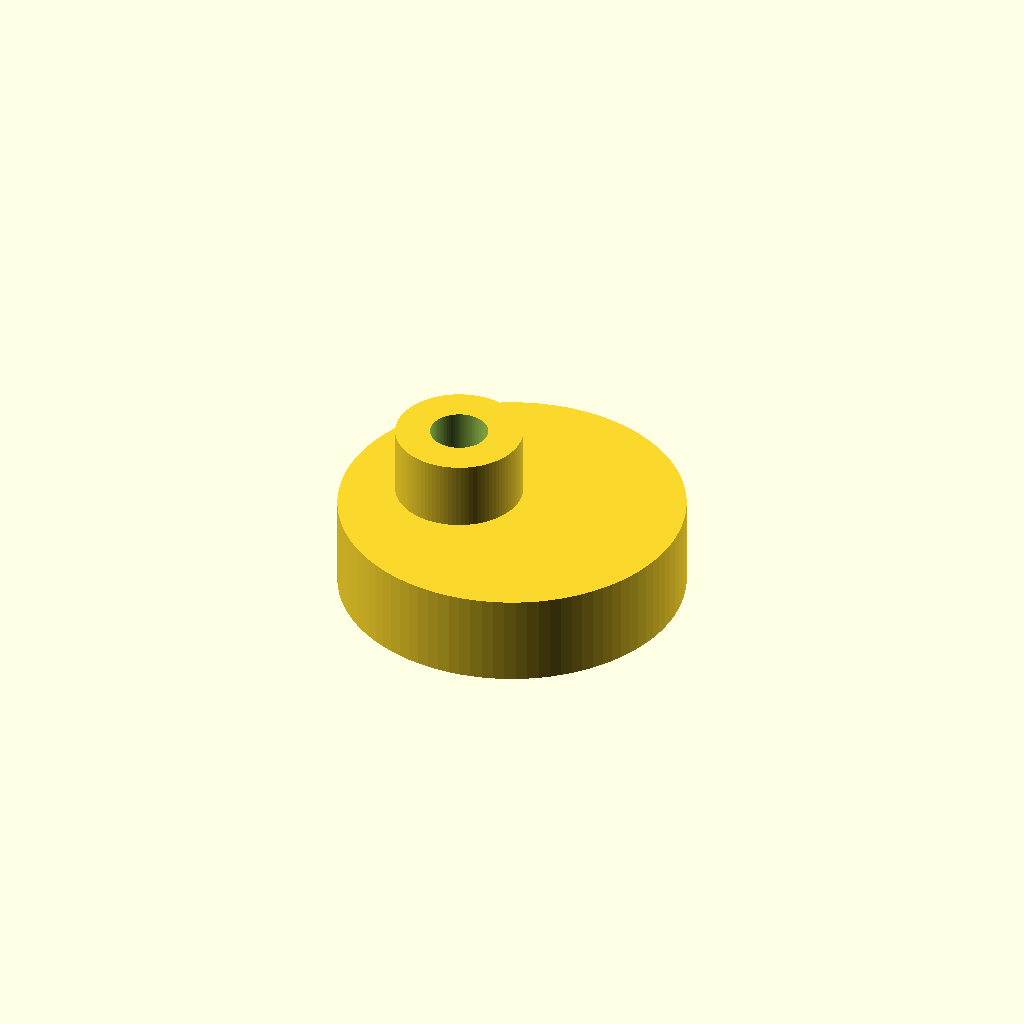
Cell 1: rendered with the file's own defaults.
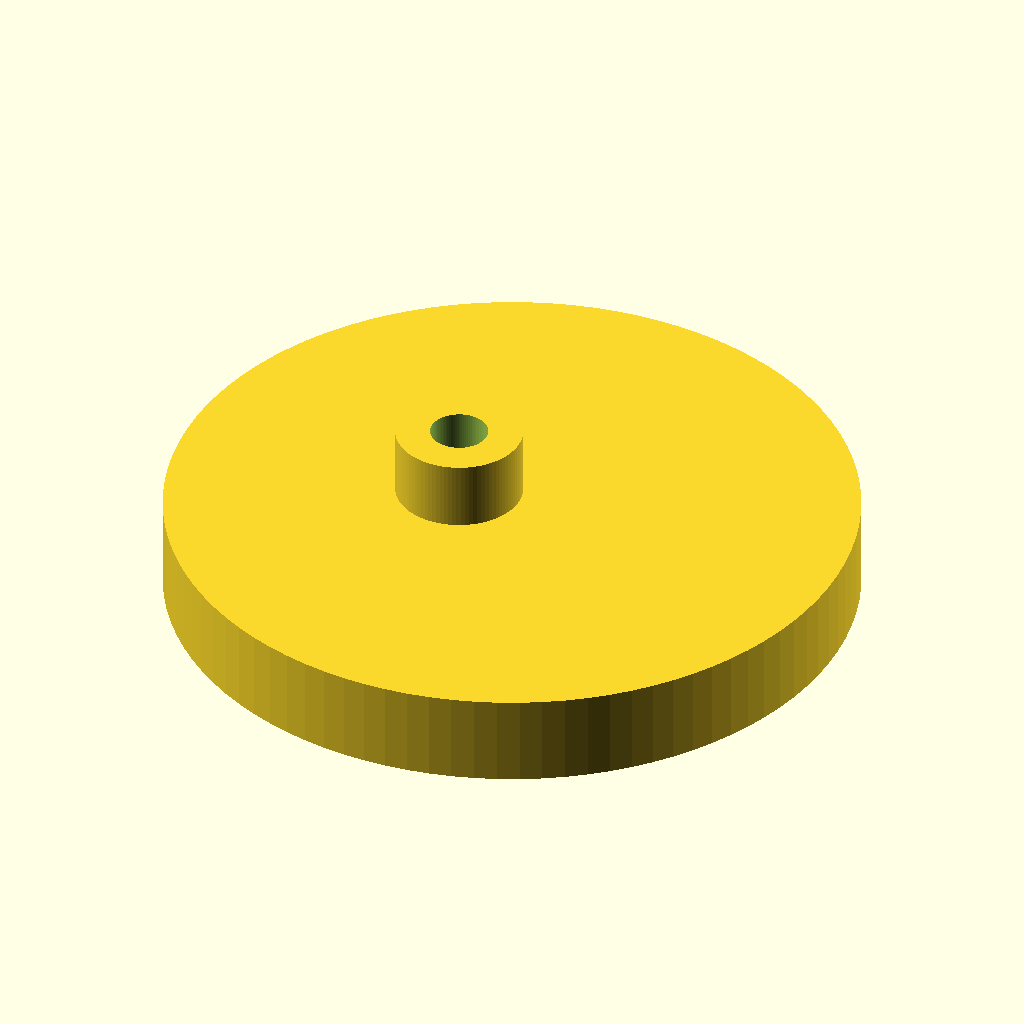
Cell 2: the same model with disc_d = 60.
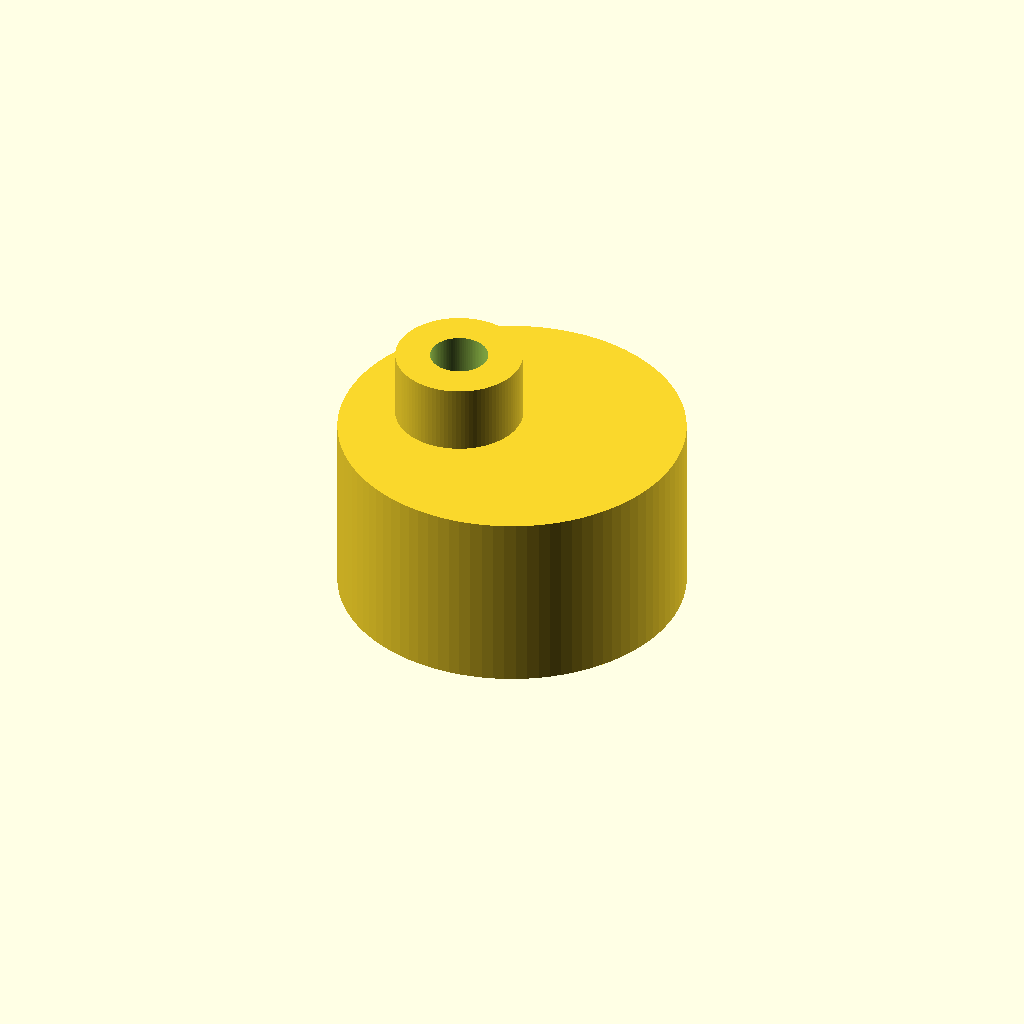
Cell 3: the same model with disc_t = 16.
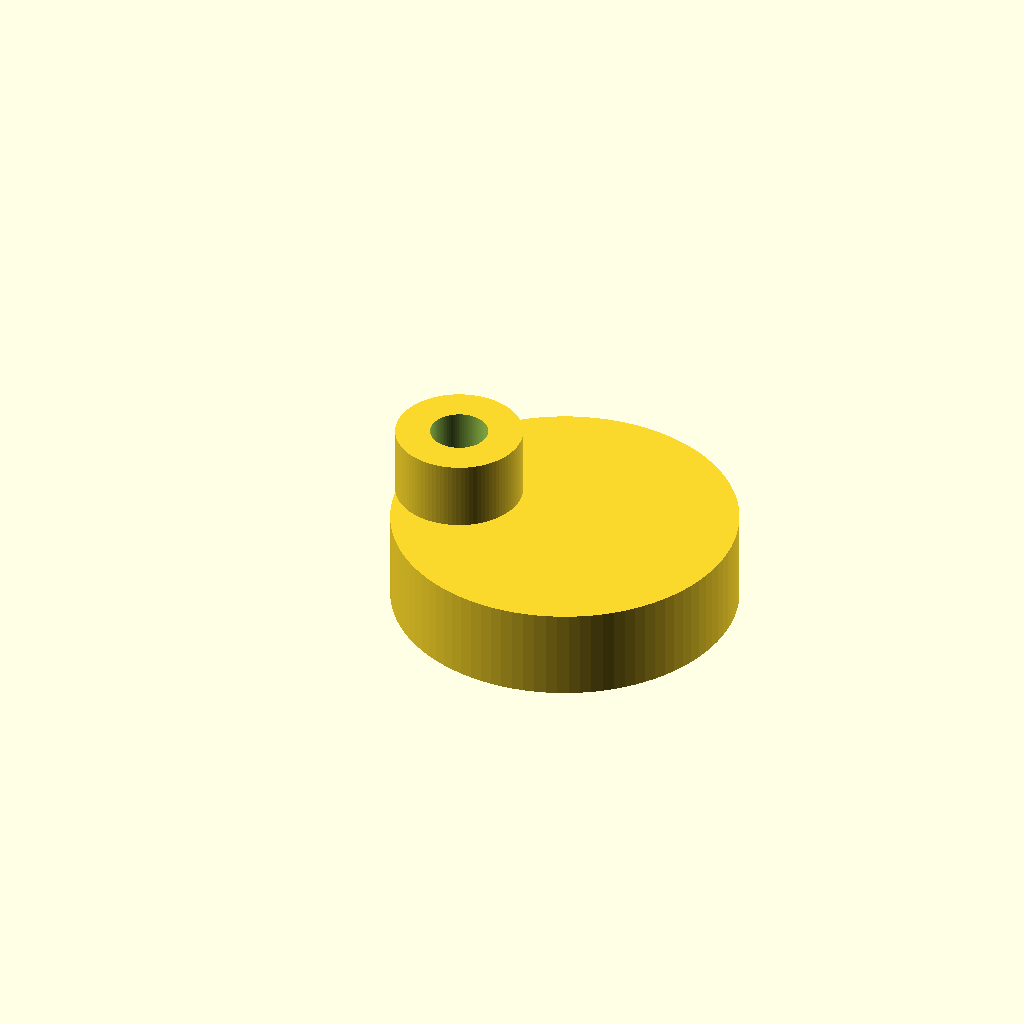
Cell 4 — eccentric set to 10, the other parameters unchanged.
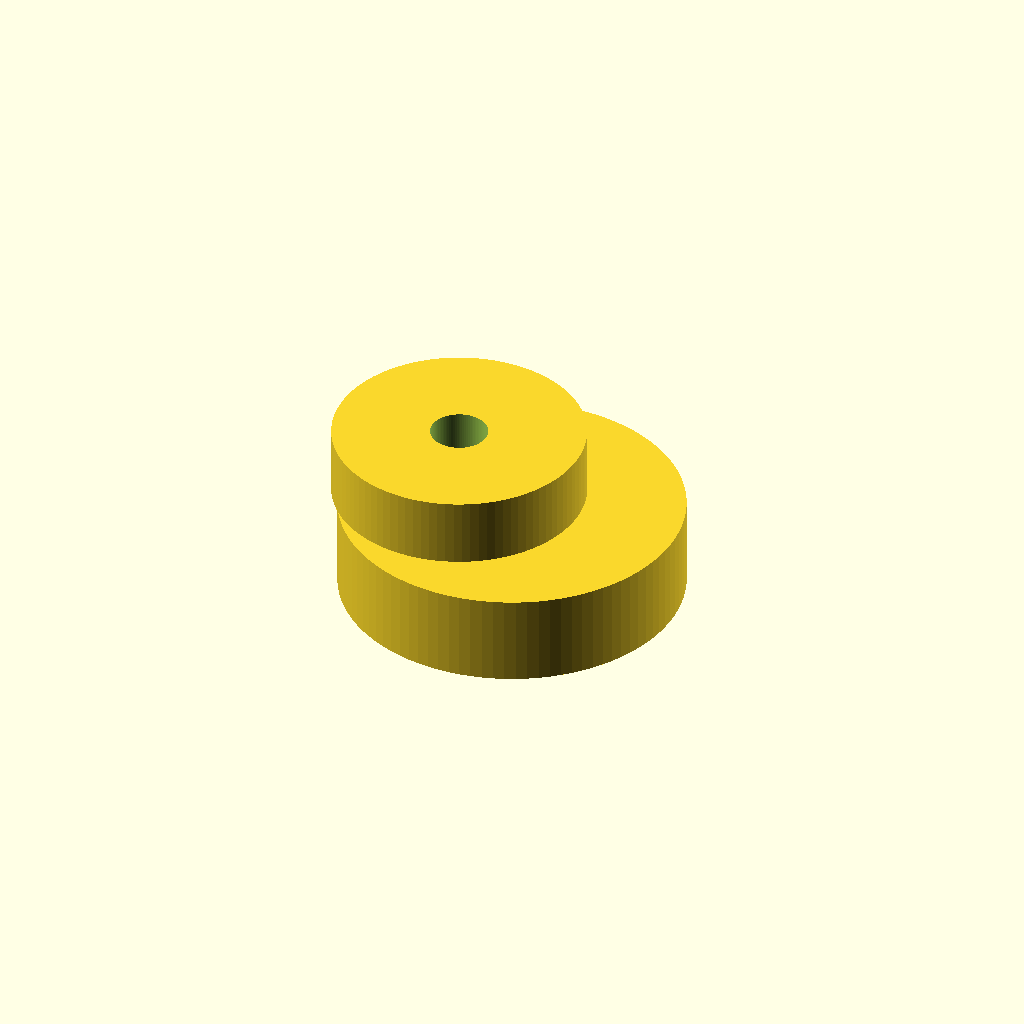
Cell 5: the same model with hub_d = 22.
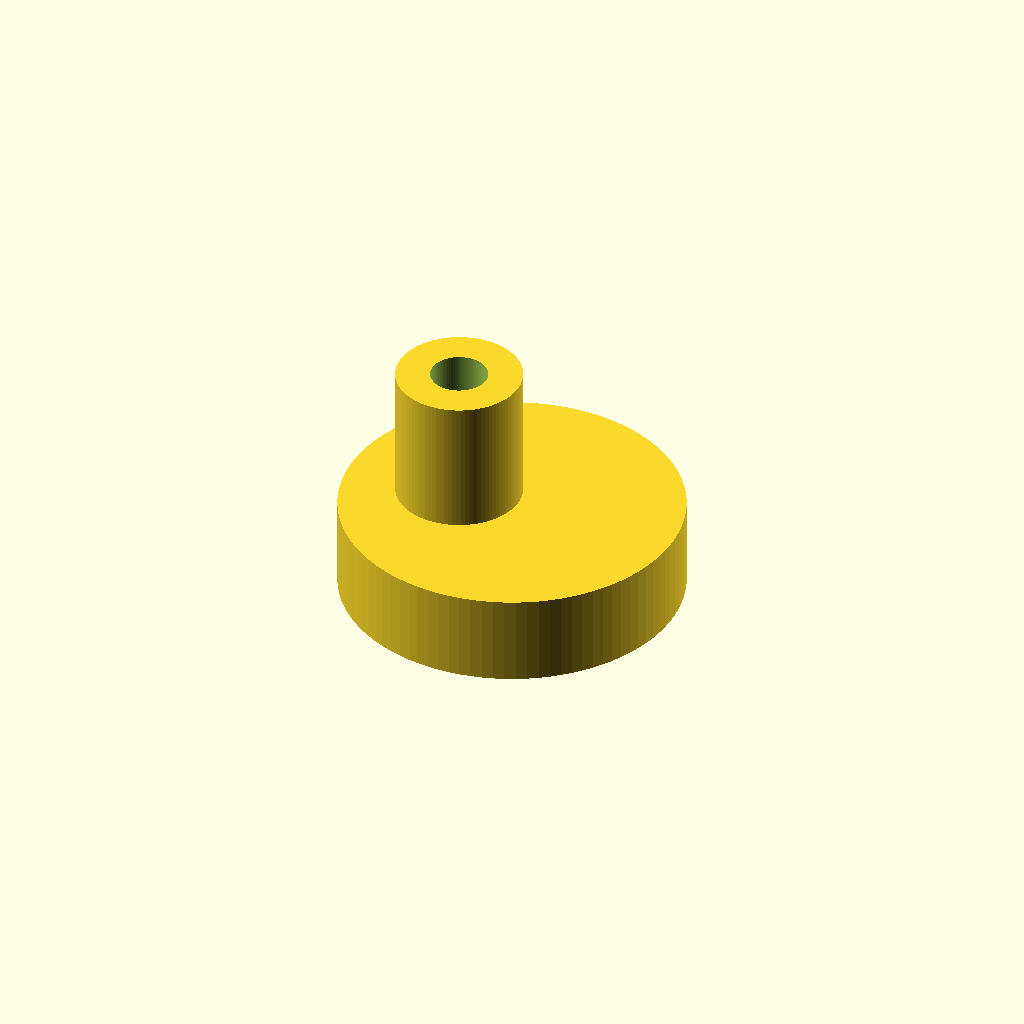
Cell 6: the same model with hub_h = 12.
All cells are drawn from one camera (rotation 55°, 0°, 25°, orthographic, colour scheme Cornfield), so only the parameter changes between them.
Source of the model, bench/smallmodels/spec/dev_ref_scad/cam_disc_034.scad:
// Eccentric cam for shaker mechanism
// Print orientation: disc flat on bed (z = 0), hub upward.
// Shaft axis = Z axis (x = 0, y = 0); disc centre offset in +X.

$fn = 96;

// --- Dimensions (mm) ---
disc_d      = 30;   // cam disc diameter
disc_t      = 8;    // cam disc thickness
eccentric   = 5;    // offset of disc centre from shaft axis (along X)
hub_d       = 11;   // hub diameter (on shaft axis)
hub_h       = 6;    // hub height above disc (z = 8 to 14)
shaft_d     = 5;    // shaft bore diameter
eps         = 0.5;  // overcut for clean differences

difference() {
    union() {
        // Eccentric disc
        translate([eccentric, 0, 0])
            cylinder(d = disc_d, h = disc_t);

        // Hub on shaft axis, overlapping the disc slightly for a solid union
        translate([0, 0, disc_t - 0.01])
            cylinder(d = hub_d, h = hub_h + 0.01);
    }

    // Shaft bore through hub and disc
    translate([0, 0, -eps])
        cylinder(d = shaft_d, h = disc_t + hub_h + 2 * eps);
}
Parameter table extracted from the source (name, type, default, range or options):
disc_d: number, default 30
disc_t: number, default 8
eccentric: number, default 5
hub_d: number, default 11
hub_h: number, default 6
shaft_d: number, default 5
eps: number, default 0.5
